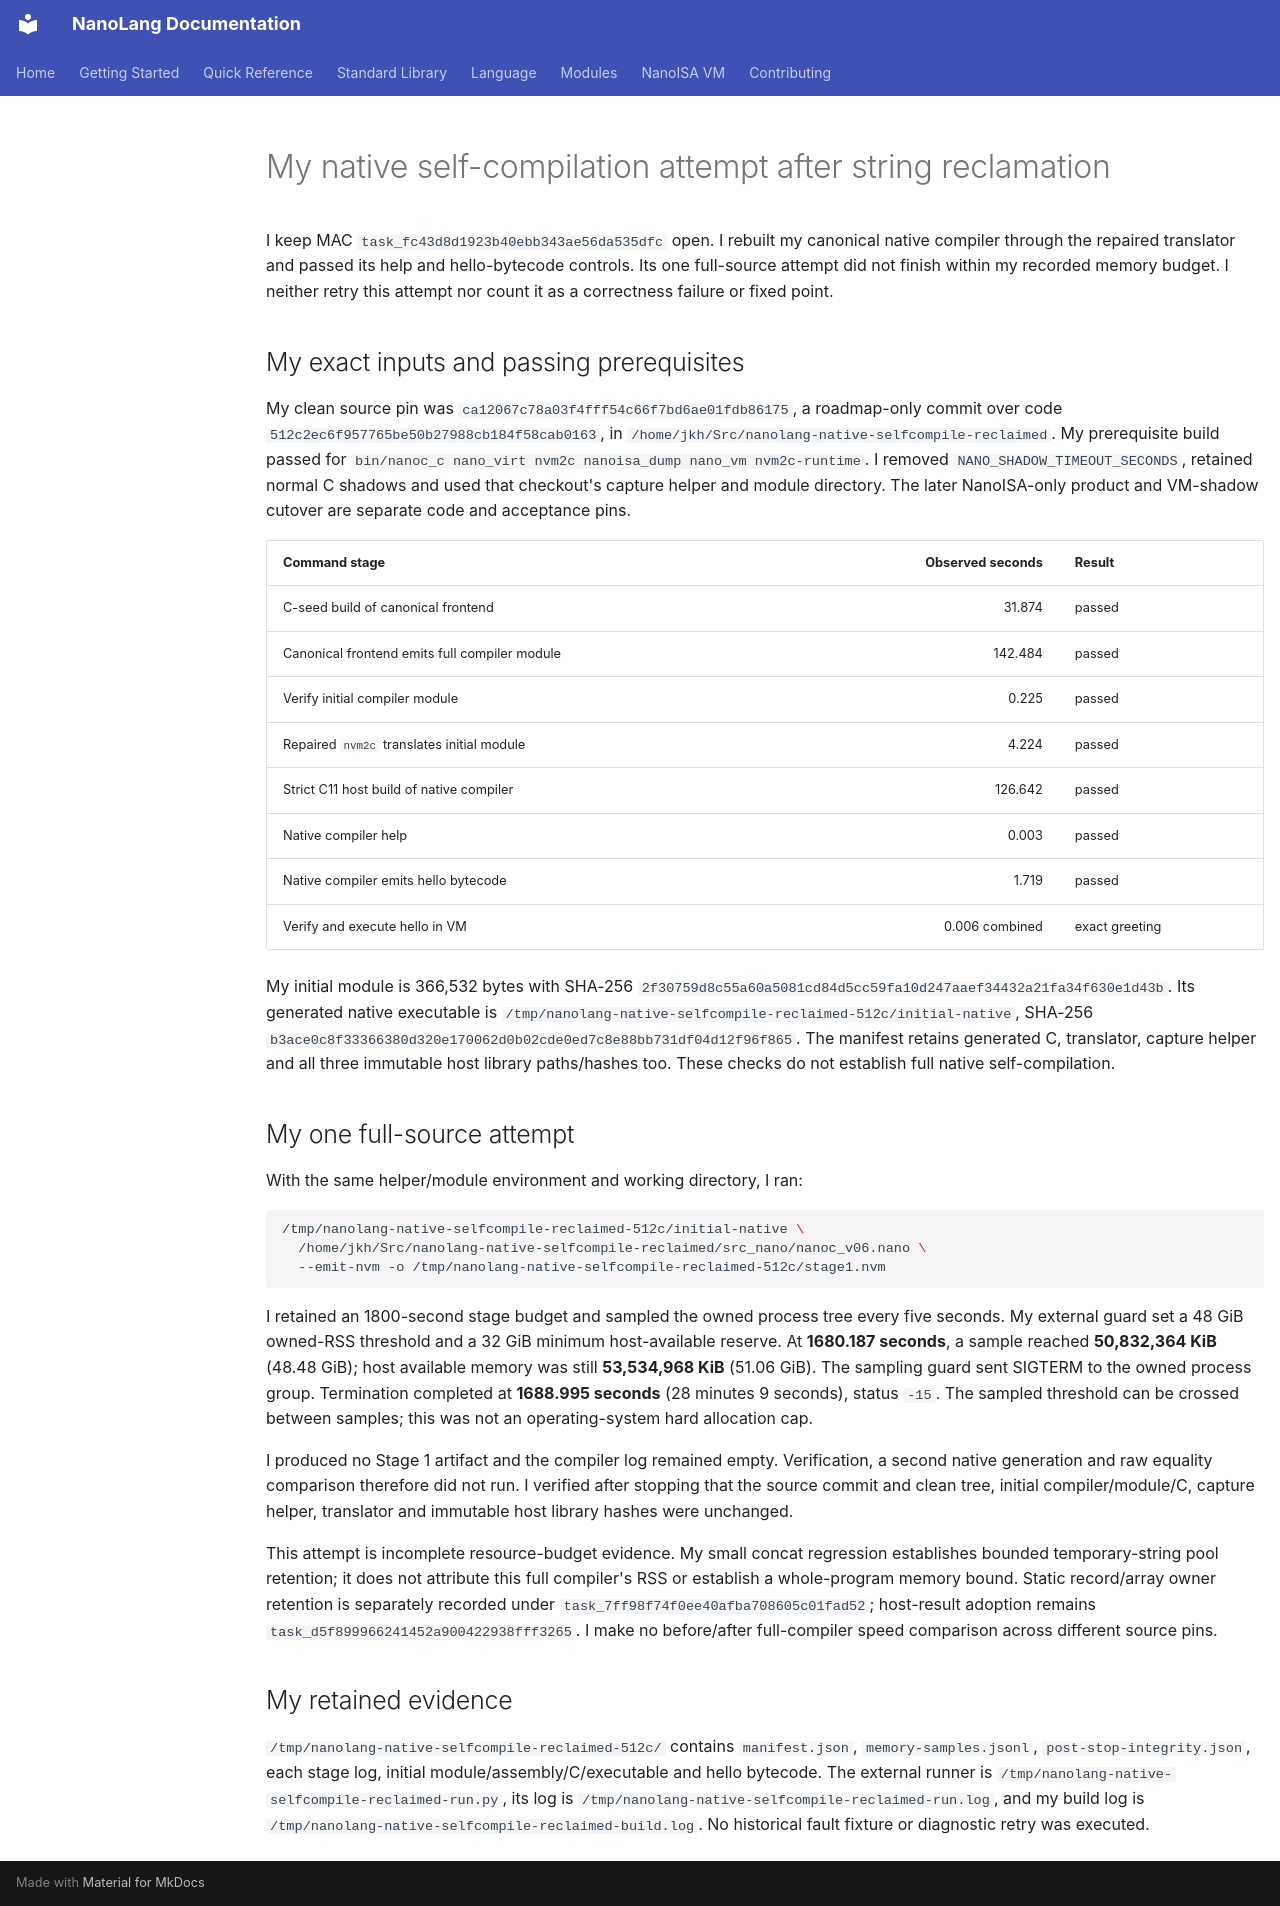

repository: jordanhubbard/nanolang · page: evidence/native-selfcompile-reclaimed-512c/index.html · generator: mkdocs

# My native self-compilation attempt after string reclamation

I keep MAC `task_fc43d8d1923b40ebb343ae56da535dfc` open. I rebuilt my canonical native compiler through the repaired translator and passed its help and hello-bytecode controls. Its one full-source attempt did not finish within my recorded memory budget. I neither retry this attempt nor count it as a correctness failure or fixed point.

## My exact inputs and passing prerequisites

My clean source pin was `ca12067c78a03f4fff54c66f7bd6ae01fdb86175`, a roadmap-only commit over code `512c2ec6f957765be50b27988cb184f58cab0163`, in `/home/jkh/Src/nanolang-native-selfcompile-reclaimed`. My prerequisite build passed for `bin/nanoc_c nano_virt nvm2c nanoisa_dump nano_vm nvm2c-runtime`. I removed `NANO_SHADOW_TIMEOUT_SECONDS`, retained normal C shadows and used that checkout's capture helper and module directory. The later NanoISA-only product and VM-shadow cutover are separate code and acceptance pins.

| Command stage | Observed seconds | Result |
| --- | ---: | --- |
| C-seed build of canonical frontend | 31.874 | passed |
| Canonical frontend emits full compiler module | 142.484 | passed |
| Verify initial compiler module | 0.225 | passed |
| Repaired `nvm2c` translates initial module | 4.224 | passed |
| Strict C11 host build of native compiler | 126.642 | passed |
| Native compiler help | 0.003 | passed |
| Native compiler emits hello bytecode | 1.719 | passed |
| Verify and execute hello in VM | 0.006 combined | exact greeting |

My initial module is 366,532 bytes with SHA-256 `2f30759d8c55a60a5081cd84d5cc59fa10d247aaef34432a21fa34f630e1d43b`. Its generated native executable is `/tmp/nanolang-native-selfcompile-reclaimed-512c/initial-native`, SHA-256 `b3ace0c8f33366380d320e170062d0b02cde0ed7c8e88bb731df04d12f96f865`. The manifest retains generated C, translator, capture helper and all three immutable host library paths/hashes too. These checks do not establish full native self-compilation.

## My one full-source attempt

With the same helper/module environment and working directory, I ran:

```sh
/tmp/nanolang-native-selfcompile-reclaimed-512c/initial-native \
  /home/jkh/Src/nanolang-native-selfcompile-reclaimed/src_nano/nanoc_v06.nano \
  --emit-nvm -o /tmp/nanolang-native-selfcompile-reclaimed-512c/stage1.nvm
```

I retained an 1800-second stage budget and sampled the owned process tree every five seconds. My external guard set a 48 GiB owned-RSS threshold and a 32 GiB minimum host-available reserve. At **1680.187 seconds**, a sample reached **50,832,364 KiB** (48.48 GiB); host available memory was still **53,534,968 KiB** (51.06 GiB). The sampling guard sent SIGTERM to the owned process group. Termination completed at **1688.995 seconds** (28 minutes 9 seconds), status `-15`. The sampled threshold can be crossed between samples; this was not an operating-system hard allocation cap.

I produced no Stage 1 artifact and the compiler log remained empty. Verification, a second native generation and raw equality comparison therefore did not run. I verified after stopping that the source commit and clean tree, initial compiler/module/C, capture helper, translator and immutable host library hashes were unchanged.

This attempt is incomplete resource-budget evidence. My small concat regression establishes bounded temporary-string pool retention; it does not attribute this full compiler's RSS or establish a whole-program memory bound. Static record/array owner retention is separately recorded under `task_7ff98f74f0ee40afba708605c01fad52`; host-result adoption remains `task_d5f899966241452a900422938fff3265`. I make no before/after full-compiler speed comparison across different source pins.

## My retained evidence

`/tmp/nanolang-native-selfcompile-reclaimed-512c/` contains `manifest.json`, `memory-samples.jsonl`, `post-stop-integrity.json`, each stage log, initial module/assembly/C/executable and hello bytecode. The external runner is `/tmp/nanolang-native-selfcompile-reclaimed-run.py`, its log is `/tmp/nanolang-native-selfcompile-reclaimed-run.log`, and my build log is `/tmp/nanolang-native-selfcompile-reclaimed-build.log`. No historical fault fixture or diagnostic retry was executed.
